Labelled photos from "Splitted Data Folder", an image-classification folder in taskeen-mustafa786/brain_tumor_detection_fyp. The possible labels are: glioma, meningioma, pituitary tumor.

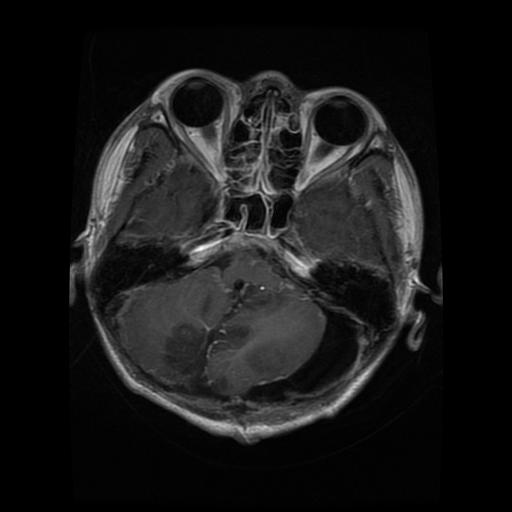
Label: glioma

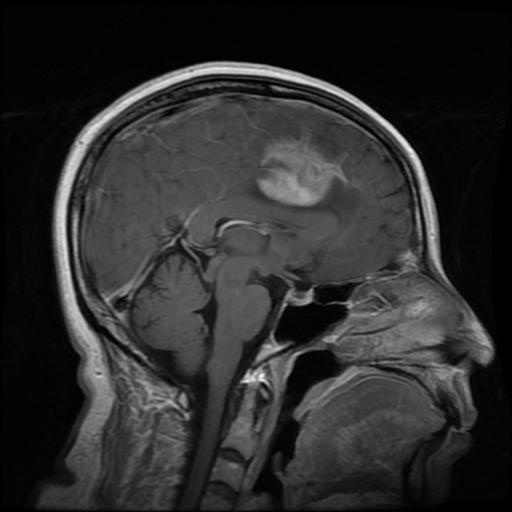
Label: meningioma

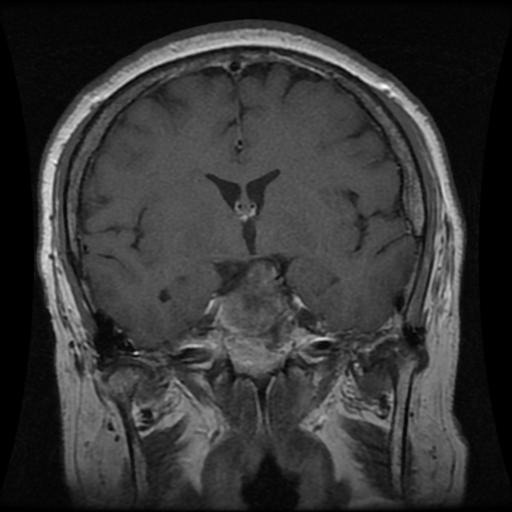
Label: pituitary tumor

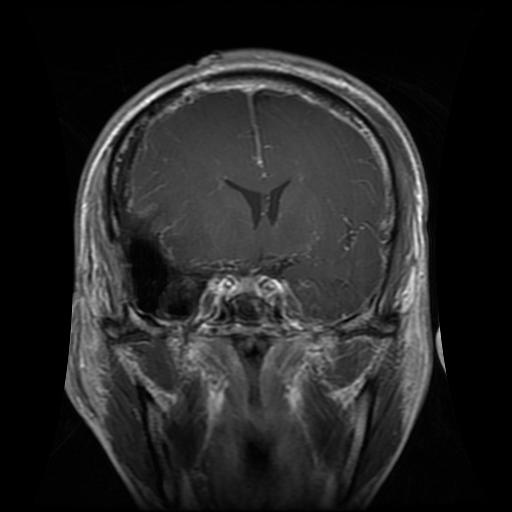
Label: glioma

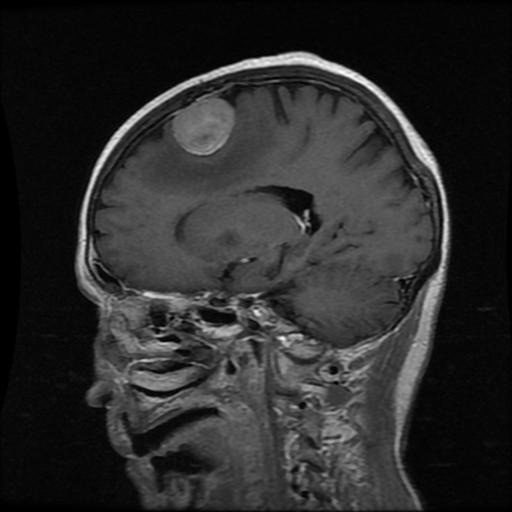
Label: meningioma

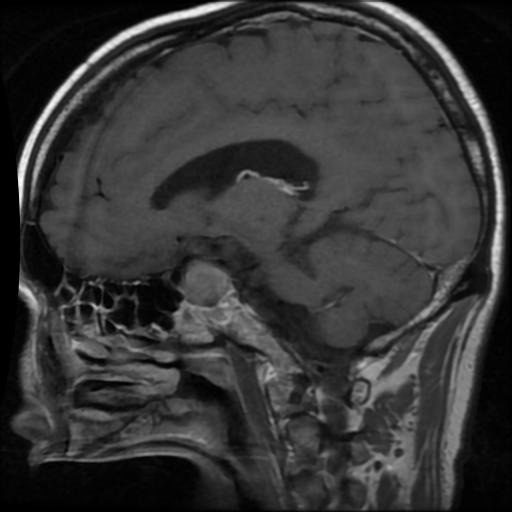
Label: pituitary tumor
